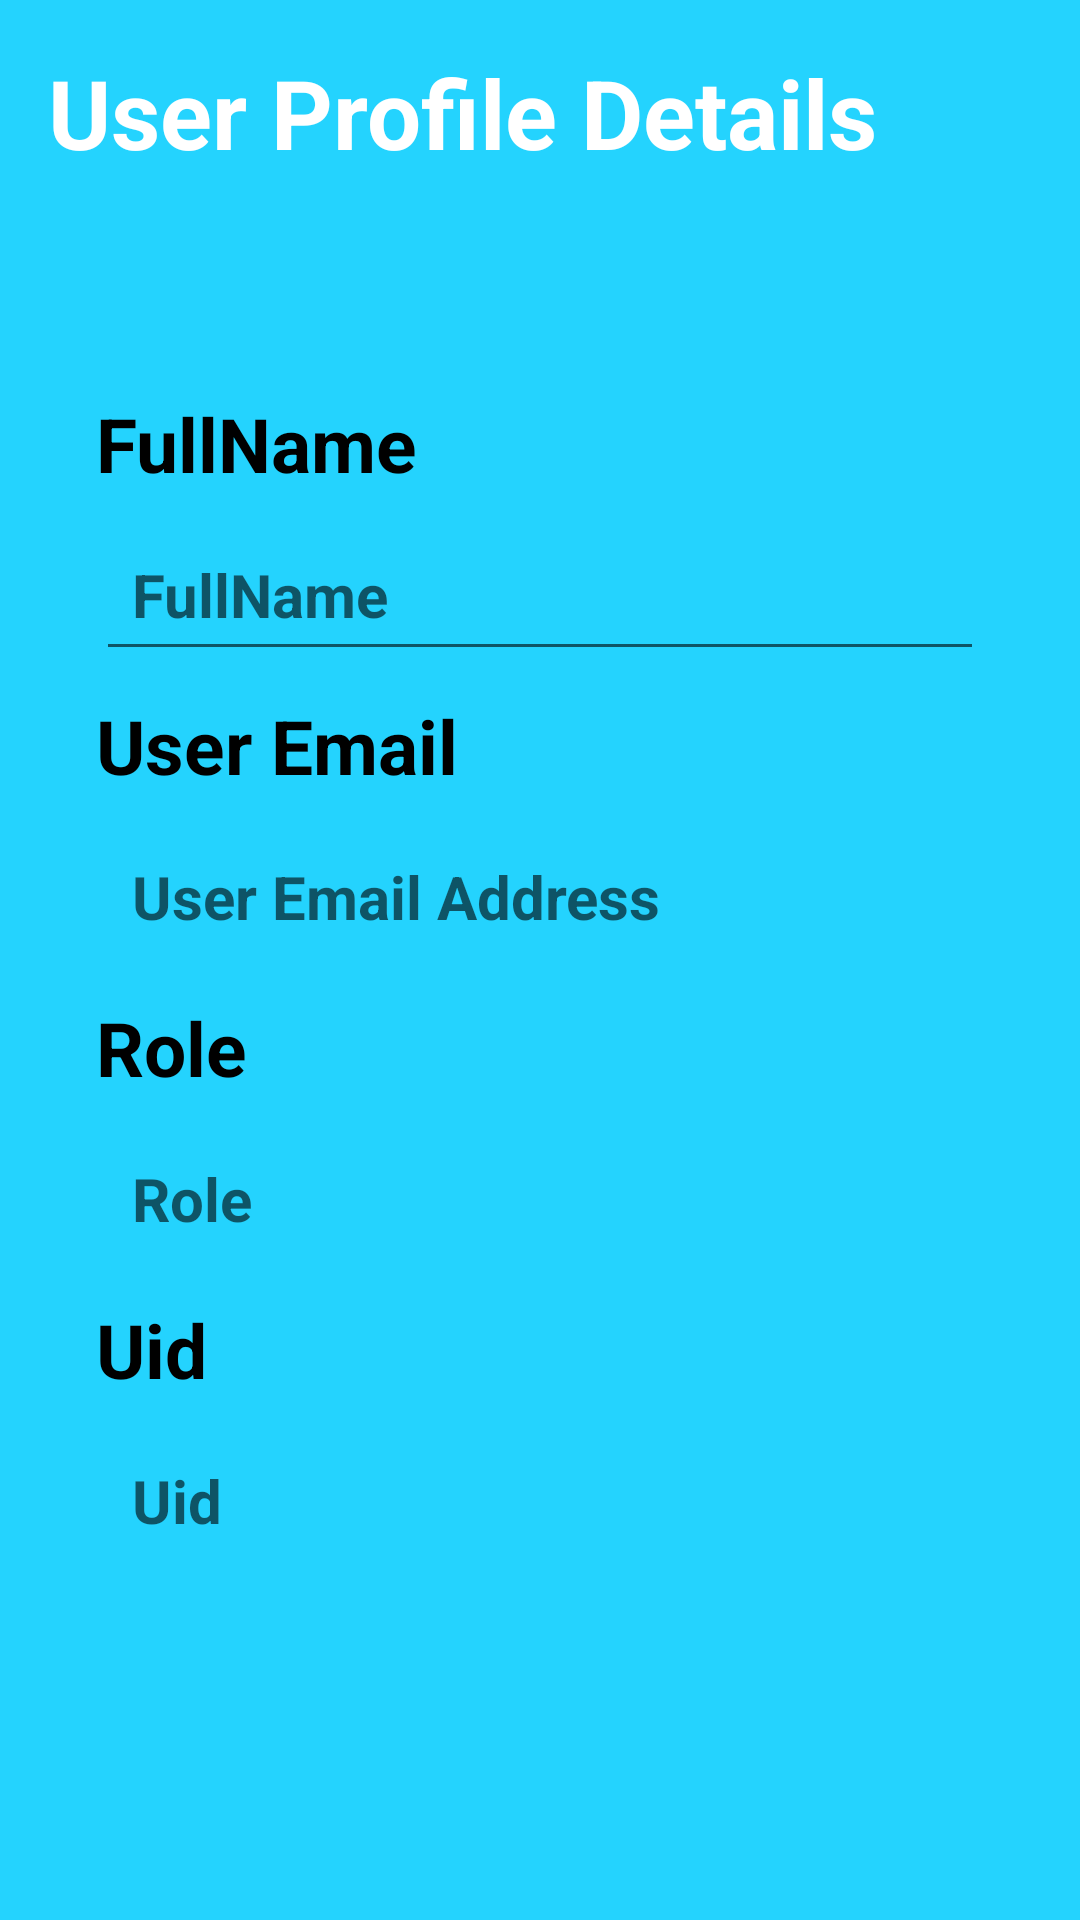

Reconstruct the res/layout file that produces this screen, plus the resources it refers to.
<!-- AndroidManifest.xml: application theme Theme.FYP_proto -->
<!-- res/layout/activity_user_profile.xml -->
<?xml version="1.0" encoding="utf-8"?>
<RelativeLayout
    xmlns:android="http://schemas.android.com/apk/res/android"
    xmlns:app="http://schemas.android.com/apk/res-auto"
    xmlns:tools="http://schemas.android.com/tools"
    android:layout_width="match_parent"
    android:layout_height="match_parent"
    android:background="@color/my_primary"
    android:padding="16dp"

    tools:context=".UserProfile">

    <RelativeLayout
        android:layout_width="match_parent"
        android:layout_height="wrap_content"
        android:id="@+id/title_bar_layout"
        >

        <TextView
            android:layout_width="wrap_content"
            android:layout_height="wrap_content"
            android:id="@+id/page_title"
            android:text="User Profile Details"
            android:textSize="32sp"
            android:textColor="@color/white"
            android:textStyle="bold"
            />

        <ImageButton
            android:layout_width="36dp"
            android:layout_height="36dp"
            android:id="@+id/save_user_btn"
            android:src="@drawable/ic_baseline_done_24"
            android:layout_alignParentEnd="true"
            android:layout_centerVertical="true"
            app:tint="@color/white"
            android:background="?attr/selectableItemBackgroundBorderless"
            />

    </RelativeLayout>

    <LinearLayout
        android:layout_width="381dp"
        android:layout_height="wrap_content"
        android:layout_below="@id/title_bar_layout"
        android:layout_marginVertical="56dp"
        android:layout_marginTop="500dp"
        android:background="@drawable/rounded_corner"
        android:backgroundTint="@color/white"
        android:orientation="vertical"
        android:padding="16dp">

        <TextView
            android:layout_width="wrap_content"
            android:layout_height="wrap_content"
            android:text="FullName"
            android:textColor="@color/black"
            android:textSize="25sp"
            android:textStyle="bold" />

        <EditText
            android:id="@+id/fullname_text"
            android:layout_width="match_parent"
            android:layout_height="wrap_content"
            android:layout_marginVertical="8dp"
            android:hint="FullName"
            android:padding="12dp"
            android:textColor="@color/black"
            android:textSize="20sp"
            android:textStyle="bold" />

        <TextView
            android:layout_width="wrap_content"
            android:layout_height="wrap_content"
            android:text="User Email"
            android:textColor="@color/black"
            android:textSize="25sp"
            android:textStyle="bold" />

        <TextView
            android:id="@+id/email_text"
            android:layout_width="match_parent"
            android:layout_height="wrap_content"
            android:layout_marginVertical="8dp"
            android:hint="User Email Address"
            android:padding="12dp"
            android:textColor="@color/black"
            android:textSize="20sp"
            android:textStyle="bold" />

        <TextView
            android:layout_width="wrap_content"
            android:layout_height="wrap_content"
            android:text="Role"
            android:textColor="@color/black"
            android:textSize="25sp"
            android:textStyle="bold" />

        <TextView
            android:id="@+id/role_text"
            android:layout_width="match_parent"
            android:layout_height="wrap_content"
            android:layout_marginVertical="8dp"
            android:hint="Role"
            android:padding="12dp"
            android:textColor="@color/black"
            android:textSize="20sp"
            android:textStyle="bold" />

        <TextView
            android:layout_width="wrap_content"
            android:layout_height="wrap_content"
            android:text="Uid"
            android:textColor="@color/black"
            android:textSize="25sp"
            android:textStyle="bold" />

        <TextView
            android:id="@+id/uid_text"
            android:layout_width="match_parent"
            android:layout_height="wrap_content"
            android:layout_marginVertical="8dp"
            android:hint="Uid"
            android:padding="12dp"
            android:textColor="@color/black"
            android:textSize="20sp"
            android:textStyle="bold" />


    </LinearLayout>

    <TextView
        android:layout_width="match_parent"
        android:layout_height="wrap_content"
        android:id="@+id/delete_note_text_view_btn"
        android:text="Delete note"
        android:layout_alignParentBottom="true"
        android:gravity="center"
        android:textColor="#FF0000"
        android:visibility="gone"
        android:textSize="18sp"
        />



</RelativeLayout>
<!-- resources referenced by this layout -->
<resources>
  <color name="black">#FF000000</color>
  <color name="my_primary">#FF24D3FE</color>
  <color name="white">#FFFFFFFF</color>
  <style name="Theme.FYP_proto" parent="Theme.MaterialComponents.DayNight.DarkActionBar">
          
          <item name="colorPrimary">@color/my_primary</item>
          <item name="colorPrimaryVariant">@color/my_primary</item>
          <item name="colorOnPrimary">@color/white</item>
          
          <item name="colorSecondary">@color/teal_200</item>
          <item name="colorSecondaryVariant">@color/teal_700</item>
          <item name="colorOnSecondary">@color/black</item>
          
          <item name="android:statusBarColor">@color/my_primary</item>
          
      </style>
  <color name="teal_200">#FF03DAC5</color>
  <color name="teal_700">#FF018786</color>
</resources>
